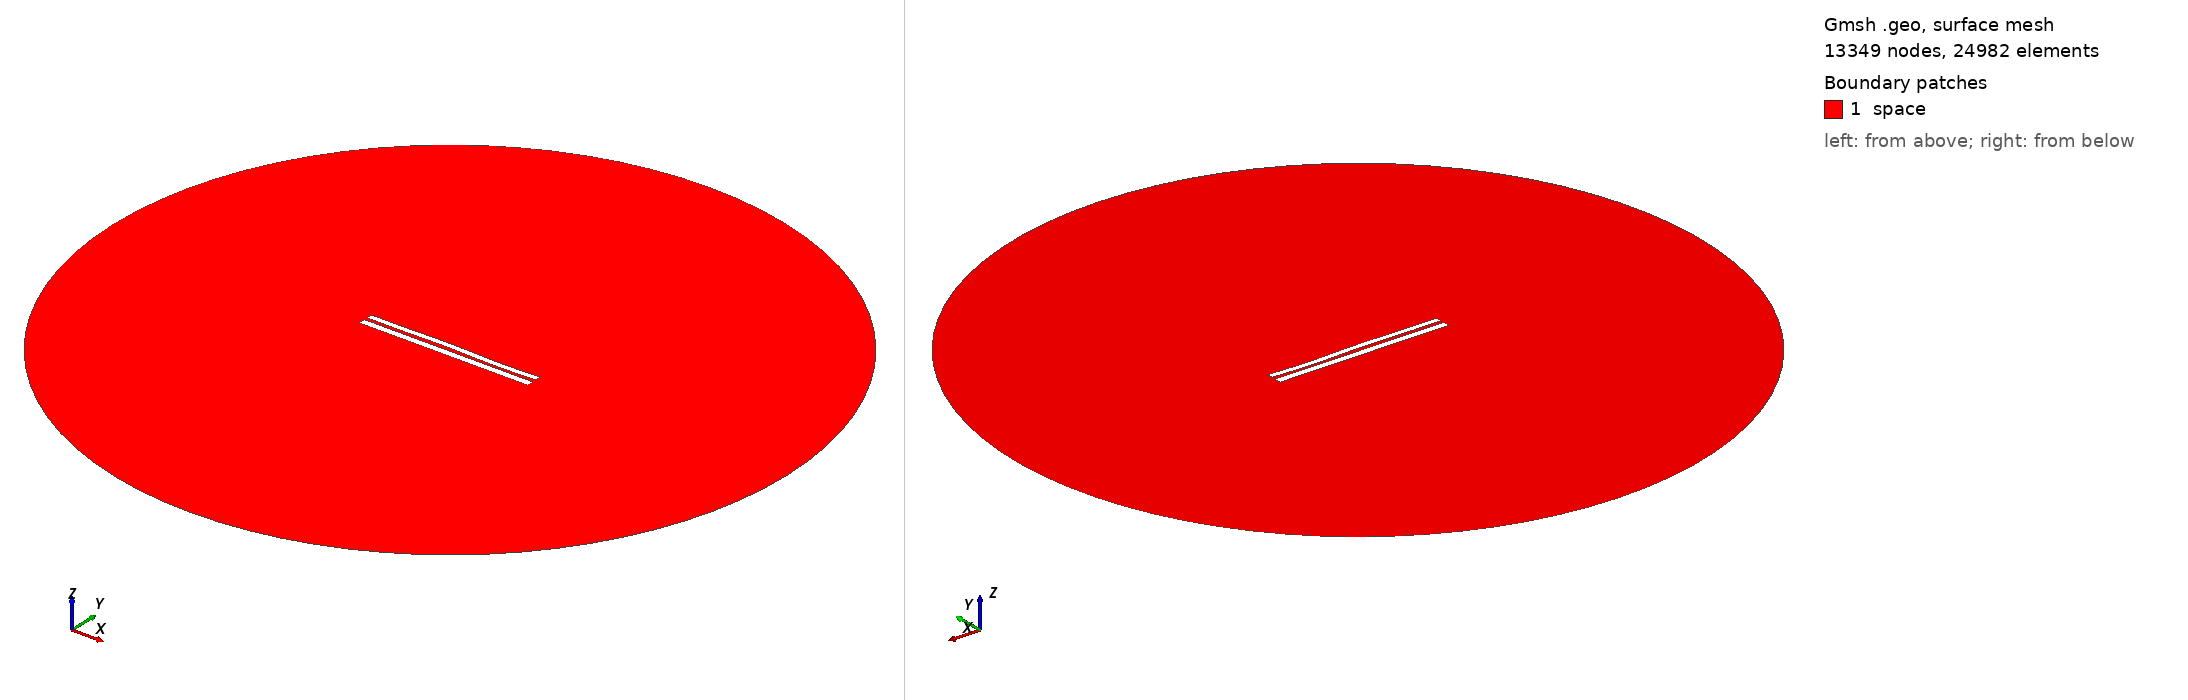

Gmsh geometry script, surface-meshed: 13349 nodes, 24982 surface elements. Boundary patches (legend numbers): 1 space. Left view from above one corner, right view from below the opposite corner. Legend entries are the model's physical surfaces. The drawing asked Gmsh for element sizes between 1% and 20% of the model's largest extent; the script's own settings can give other sizes.

=== 7096.geo (drawn) ===
//---------------------------------------
// Geometry kernel
//---------------------------------------

SetFactory("OpenCASCADE");



//---------------------------------------
// Parameters of the geometry
//---------------------------------------

// Overetch of the upper plate
overetch = 0.25;

// Distance between the plates
distance = 1.75;

// Discretization over the x axis (for the deformation)
nx = 50; 

// Length of the plate
L = 100 - overetch; 

// Number of modes
n = 4; 

// 1st mode coefficient
coeff(1) = -0.075;
beta(1) = 0.596864 * 3.1415926535 / L;

// 2nd mode coefficient
coeff(2) = 0.07499999999999998;
beta(2) = 1.49418 * 3.1415926535 / L;

// 3rd mode coefficient
coeff(3) = 0.15;
beta(3) = 2.50025 * 3.1415926535 / L;

// 4th mode coefficient
coeff(4) = -0.15;
beta(4) = 3.49999 * 3.1415926535 / L;



//---------------------------------------
// Upper plate (deformed rectangle)
//---------------------------------------

// Coordiantes of the upper plate
xmin = -50;
xmax = 50 - overetch;

// Height of the upper plate
yheight = 4 - 2 * overetch;

// Indexes of the points
UpperID[] = {};
LowerID[] = {};
LeftID[] = {};
RightID[] = {};

// Point index
p = 1;

// Horizontal edges
For i In {1:nx}
    x = xmin + (i-1)*(xmax - xmin)/(nx-1);

    y_bottom = distance / 2 + overetch;
    For j In {1:n}
        C = (Cosh(beta(j)*L) + Cos(beta(j)*L)) / (Sinh(beta(j)*L) + Sin(beta(j)*L));
        y_bottom  = y_bottom + coeff(j) * (Cosh(beta(j)*(x+50)) - Cos(beta(j)*(x+50)) - C * (Sinh(beta(j)*(x+50)) - Sin(beta(j)*(x+50))));
    EndFor

    y_top = y_bottom + yheight;

    Point(p) = {x, y_top, 0, 1.0};
    UpperID[i] = p;
    p = p + 1;

    Point(p) = {x, y_bottom, 0, 1.0};
    LowerID[i] = p;
    p = p + 1;
EndFor

// Create point lists
UpperPts[] = {}; LowerPts[] = {};
For i In {1:nx}
  UpperPts[] += {UpperID[i]};
  LowerPts[] += {LowerID[i]};
EndFor

// Build splines
Spline(1) = {UpperPts[]};
Spline(2) = {LowerPts[]};
Line(3) = {LowerPts[nx-1], UpperPts[nx-1]};
Line(4) = {LowerPts[0], UpperPts[0]};

// Build the plane surface
Curve Loop(1) = {2, 3, -1, -4};
Plane Surface(1) = {1};



//---------------------------------------
// Lower plate (rectangle)
//---------------------------------------

// Vertices
Point(1001) = {-50, -1, 0, 1.0};
Point(1002) = { 50, -1, 0, 1.0};
Point(1003) = { 50,  -5, 0, 1.0};
Point(1004) = {-50,  -5, 0, 1.0};

// Edges
Line(5) = {1001, 1002};
Line(6) = {1002, 1003};
Line(7) = {1003, 1004};
Line(8) = {1004, 1001};

// Plane surface
Line Loop(2) = {5, 6, 7, 8};
Plane Surface(2) = {2}; 



//---------------------------------------
// Outer (fictious) boundary
//---------------------------------------

// Points
Point(1005) = {0, 0, 0};       // Center
Point(1006) = {200, 0, 0};     // Start point
Point(1007) = {0, 200, 0};     // 90 degrees
Point(1008) = {-200, 0, 0};    // 180 degrees
Point(1009) = {0, -200, 0};    // 270 degrees

// Circle arcs (each needs start, center, end)
Circle(9) = {1006, 1005, 1007};
Circle(10) = {1007, 1005, 1008};
Circle(11) = {1008, 1005, 1009};
Circle(12) = {1009, 1005, 1006};

// Plane surface for the entire domain
Curve Loop(3) = {9, 10, 11, 12};
Surface(3) = {3};

// Subtract the plates from the whole domain to obtain the actual domain where we want to solve the equations
BooleanDifference{ Surface{3}; Delete; }{ Surface{1}; Surface{2}; Delete; }




//---------------------------------------
// Transfinite Lines/Curves
//---------------------------------------

// Set the number of points on the boundaries
r = 7;

// Plates
Transfinite Curve {1, 2} = 50*r Using Progression 1;
Transfinite Curve {3, 4} = 2*r Using Progression 1;
Transfinite Line {5, 7} = 50*r Using Progression 1;
Transfinite Line {6, 8} = 2*r Using Progression 1;

// Outer boundary
Transfinite Line {9, 10, 11, 12} = 20 Using Progression 1;



//---------------------------------------
// Physical groups
//---------------------------------------                

// Physical curves (boundaries)
Physical Line("force_segment", 10) = {2};
Physical Line("upper_plate", 11) = {1, 3, 4};
Physical Line("lower_plate", 12) = {5, 6, 7, 8};
Physical Line("boundary", 20) = {9, 10, 11, 12};

// Physical Surfaces
Physical Surface("space", 30) = {3};



//---------------------------------------
// 6. Generate the Mesh
//---------------------------------------

// 2D mesh generation
Mesh 2;
